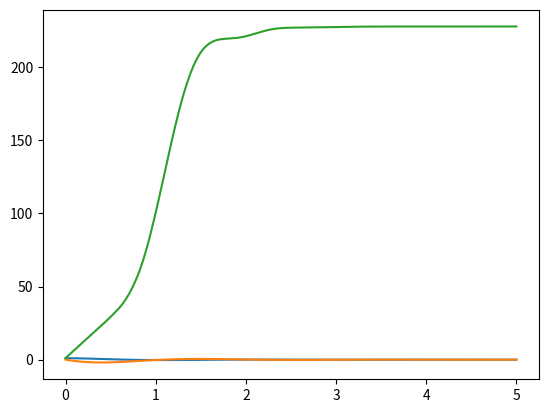
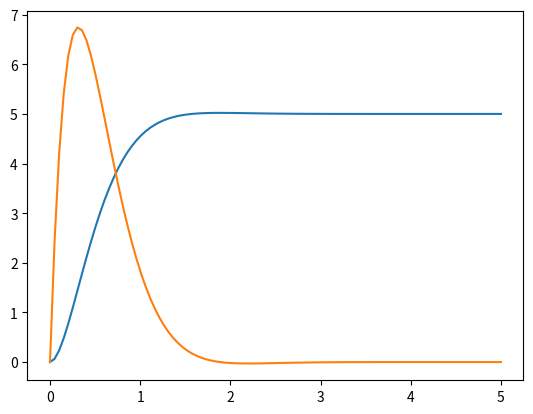

Python code for these plots, in order:
import numpy as np
import scipy.signal as sig
import scipy.linalg as linalg
import scipy.integrate as integ
import matplotlib.pyplot as plot

R = 0.5
C = 0.5
L = 0.2
A = np.array([[0, 1], [-1/(L*C), -R/L]])
B = np.array([[0],[1/L]])
# 2.5
# Nie ma zależności pomiędzy dobranymi wartościami do Q oraz R
# Q i R natomiast wpłwają na wskaźnik jakości j
Q = np.eye(2)
R = np.eye(1)

# 2.1
P = linalg.solve_continuous_are(A, B, Q, R)

# 2.4
#K = np.linalg.inv(R) @ B.T @ P
K = R @ B.T @ P
# 2.2
j = []
def model(x,t):
    x = np.array(x)
    u = -K @ x
    x_next = A@np.array([[x[0]],[x[1]]]) + B @ u
    j.append(x.T @ Q @ x+ u.T @ R @ u)
    return [x_next[0][0],x_next[1][0]]

t = np.linspace(0, 5, 100)
res = integ.odeint(model, [1, 0], t)
plot.plot(t, res[:, 0])
plot.plot(t, res[:, 1])
for i in range(len(j)):
    if i >0:
        j[i] = j[i-1] + j[i]
plot.plot(np.linspace(0, 5, len(j)), j)

# 2.7
plot.figure()

j = []
qd = 5.0
xd = np.array([[qd], [0]])
uarray = []
def model_modded(x,t):
    x = np.array(x)
    e = xd - np.array([[x[0]],[x[1]]])
    ue = -K @ e
    u = -ue + (qd/(C)) # W instrukcji we wzorze numer 10 jest nieścisłość jest napisane 1/C
    x_next = A@np.array([[x[0]],[x[1]]]) + B @ u
    j.append(e.T @ Q @ e + ue.T @ R @ ue)
    return [x_next[0][0],x_next[1][0]]

t = np.linspace(0, 5, 100)
res = integ.odeint(model_modded, [0, 0], t)
plot.plot(t, res[:, 0])
plot.plot(t, res[:, 1])
#plot.plot(np.linspace(0, 5, len(j)), j)
for i in range(len(j)):
    if i >0:
        j[i] = j[i-1] + j[i]
print(j)
plot.show()
